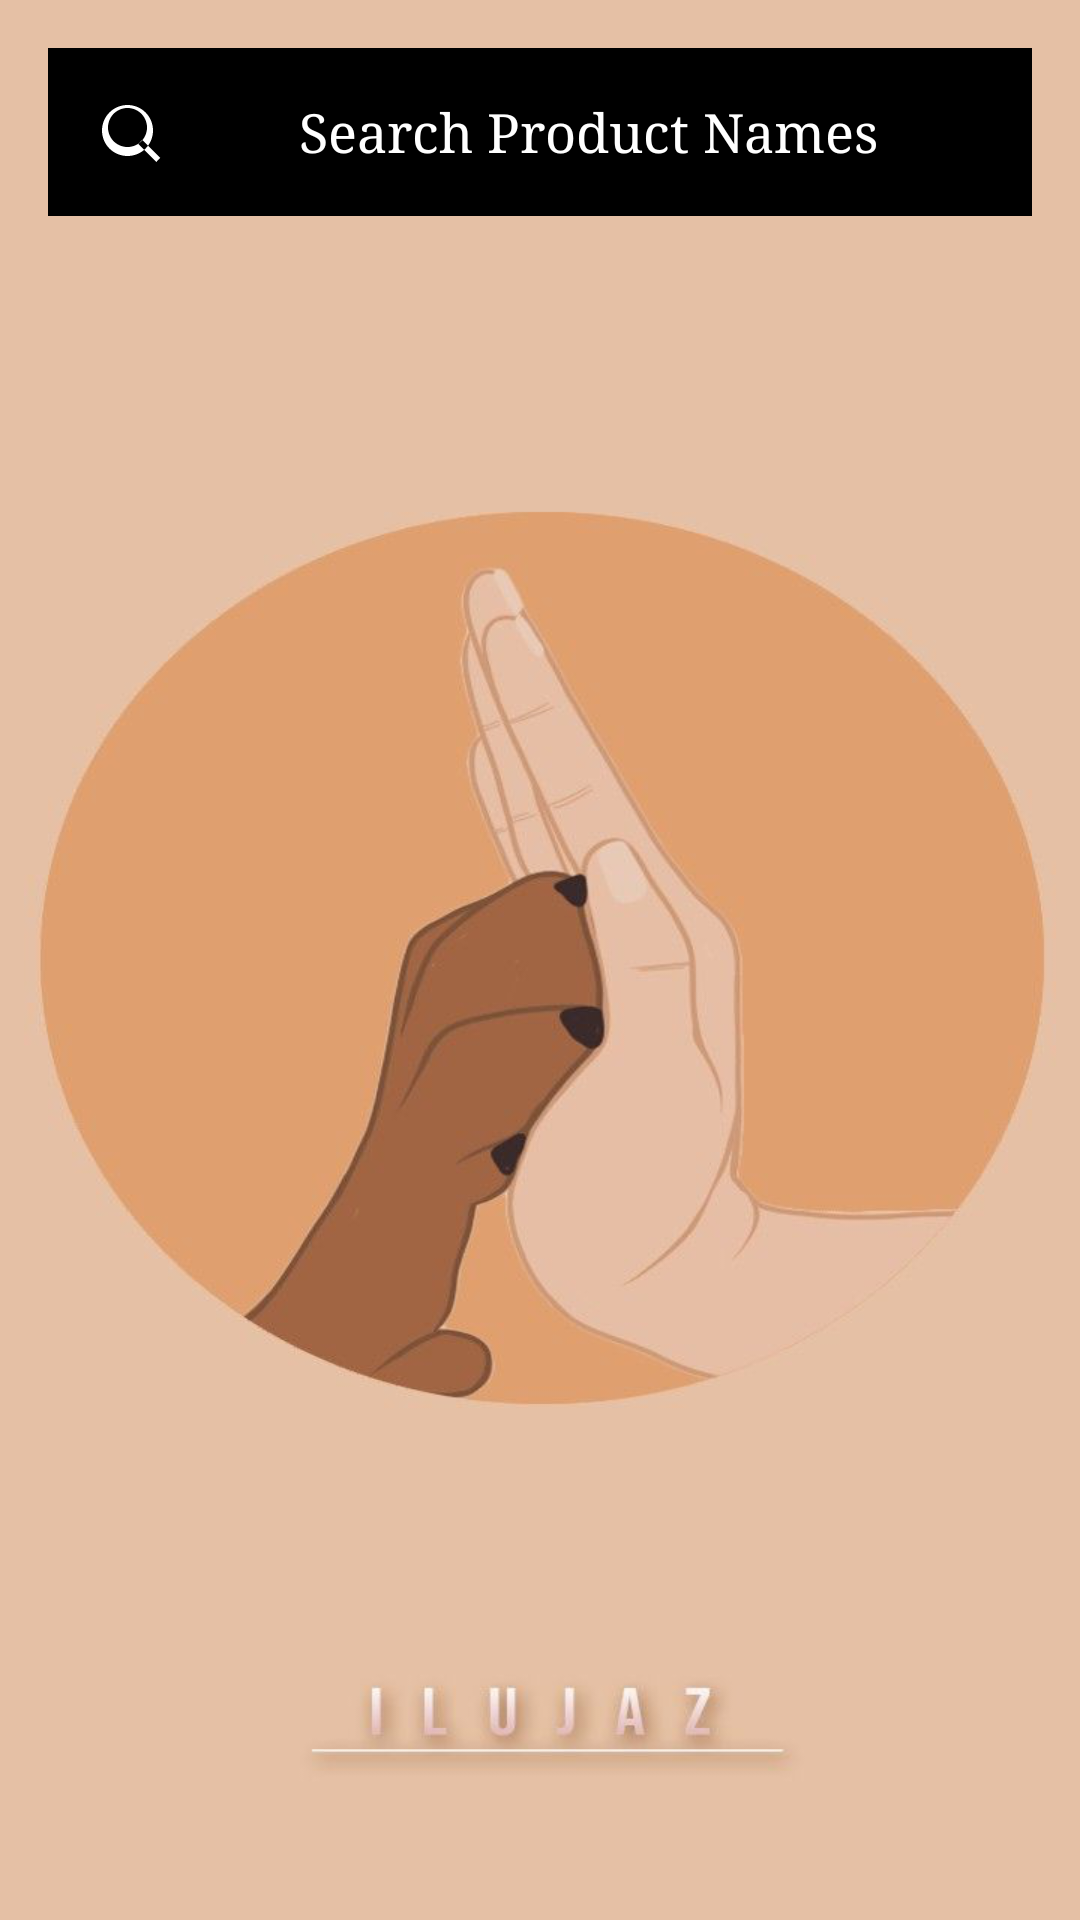

Write the Android layout XML for this screen, with the resource values it uses.
<!-- AndroidManifest.xml: application theme Theme.dog -->
<!-- res/layout/activity_buyer_product_view.xml -->
<?xml version="1.0" encoding="utf-8"?>
<RelativeLayout xmlns:android="http://schemas.android.com/apk/res/android"
    android:layout_width="match_parent"
    android:layout_height="match_parent"
    android:background="@drawable/backgoung">

    <EditText
        android:id="@+id/searchEditText"
        android:layout_width="match_parent"
        android:layout_height="wrap_content"
        android:layout_margin="16dp"
        android:background="@color/black"
        android:fontFamily="serif"
        android:hint="Search Product Names"
        android:inputType="text"
        android:textAlignment="center"
        android:textColor="#FFFCFC"
        android:textColorHint="#FFFFFF"
        android:padding="16dp"
        android:drawableLeft="@drawable/ic_search"
        android:drawablePadding="8dp"/>
    <TextView
        android:id="@+id/petNameTextView"
        android:layout_width="wrap_content"
        android:layout_height="wrap_content"
        android:textSize="18sp"
        android:textColor="#000000" />
    <ListView
        android:id="@+id/petsListView"
        android:layout_width="match_parent"
        android:layout_height="match_parent"
        android:dividerHeight="8dp"
        android:layout_below="@id/searchEditText"
        android:layout_marginTop="8dp"/>

</RelativeLayout>
<!-- resources referenced by this layout -->
<resources>
  <color name="black">#000</color>
  <!-- drawable backgoung: png bitmap (drawable, 160326 bytes) -->
  <!-- drawable ic_search (drawable) -->
  <?xml version="1.0" encoding="utf-8"?>
  <vector xmlns:android="http://schemas.android.com/apk/res/android"
      android:width="24dp"
      android:height="24dp"
      android:viewportWidth="24.0"
      android:viewportHeight="24.0">
      <path
          android:fillColor="#FFFFFF"
          android:fillType="evenOdd"
          android:pathData="M10.5,3.0C5.8,3.0,2.0,6.8,2.0,11.5S5.8,20.0,10.5,20.0S19.0,16.2,19.0,11.5S15.2,3.0,10.5,3.0ZM10.5,17.0C6.9,17.0,4.0,14.1,4.0,10.5S6.9,4.0,10.5,4.0S17.0,6.9,17.0,10.5S14.1,17.0,10.5,17.0ZM21.4,20.6L15.4,14.6L14.1,16.0L20.1,22.0L21.4,20.6Z"/>
  </vector>
  <style name="Theme.dog" parent="Base.Theme.dog" />
  <style name="Base.Theme.dog" parent="Theme.Material3.Light.NoActionBar">
          
          <item name="colorPrimary">@color/green</item>
      </style>
  <color name="green">#072e33</color>
</resources>
